Run: headless pygame with SDL's dummy video driver; simulated clock (each Clock.tick advances the game by its frame time, no real sleeping); random seed 0; keys injected as events and as key.get_pressed() state; no mouse input.
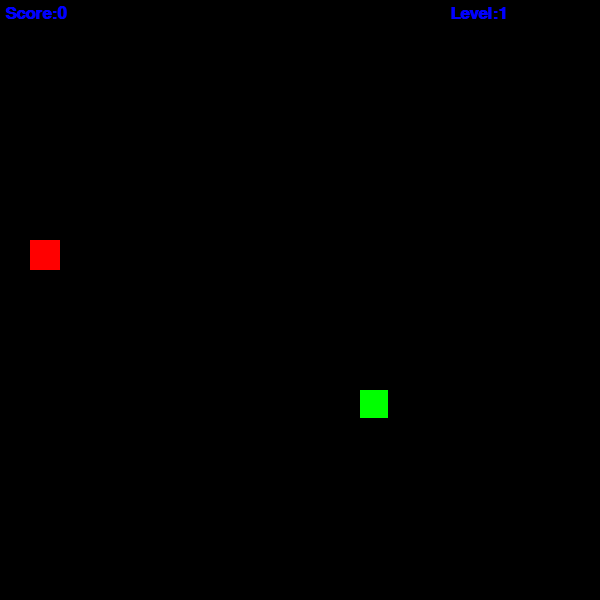
Frame 1 of 4 · flips 1–60 · no input
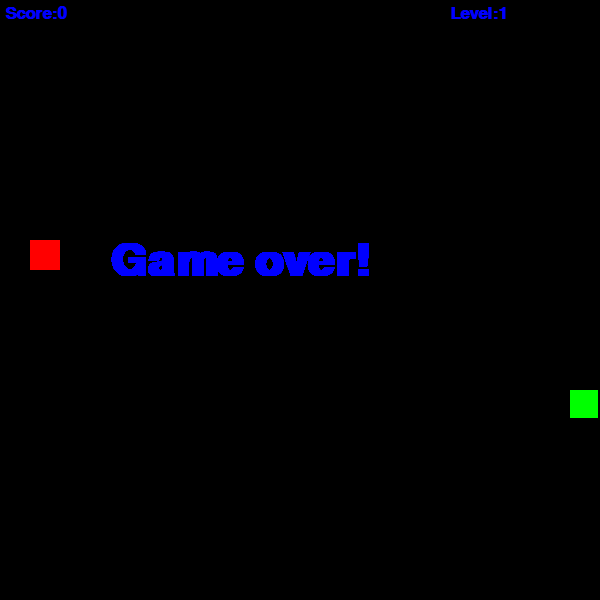
Frame 2 of 4 · flips 61–180 · tapped SPACE, RETURN · held RIGHT (→), D
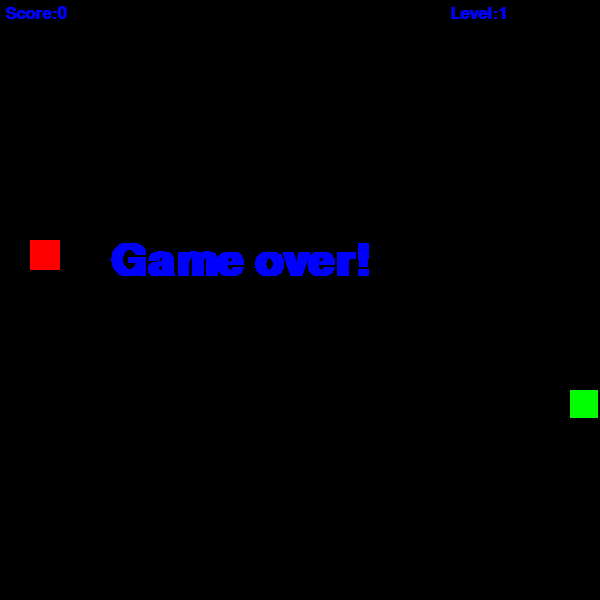
Frame 3 of 4 · flips 181–300 · held DOWN (↓), S
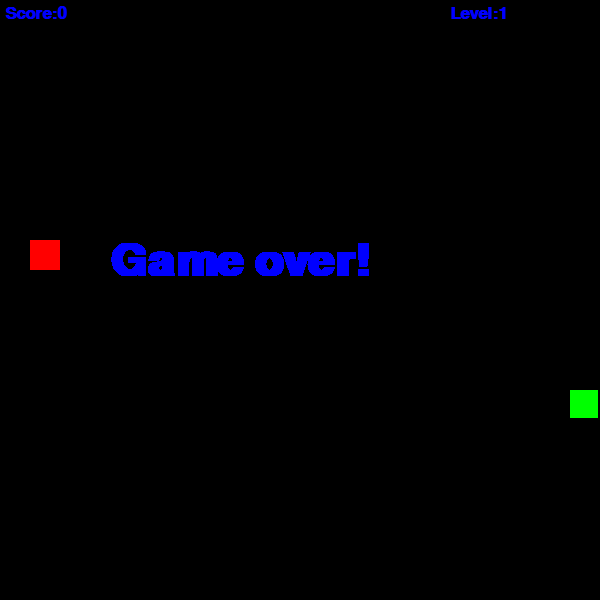
Frame 4 of 4 · flips 301–420 · held LEFT (←), A, UP (↑), W

The pygame program that drew these frames:

import pygame
from random import randrange

pygame.init()

size=30
square=20*size

x,y=randrange(0, square, size ), randrange(0, square, size)
food=randrange(0, square, size), randrange(0, square, size)
length=1
snake=[(x, y)]
dx,dy=0, 0
FPS=10
score=0
level=1
smth={'UP':True, 'DOWN':True, 'RIGHT':True, 'LEFT':True}

screen = pygame.display.set_mode((square,square))
clock = pygame.time.Clock()
font_score=pygame.font.SysFont('Verdana',26,bold = True)
font_end=pygame.font.SysFont('Verdana',66,bold = True)

def close_game():
    for event in pygame.event.get():
        if event.type == pygame.QUIT:
            exit()

while True:
    screen.fill(pygame.Color('black'))
    #drawing snake, food
    [pygame.draw.rect(screen, pygame.Color('green'), (i, j, size-2, size-2)) for i, j in snake]
    pygame.draw.rect(screen, pygame.Color('red'), (*food, size, size))
    
    #show score, level
    render_score=font_score.render(f'Score:{score}', 1,pygame.Color('blue'))
    screen.blit(render_score,(5,5))
    render_level=font_score.render(f'Level:{level}', 1,pygame.Color('blue'))
    screen.blit(render_level, (size*15, 5))
    
    #snake movement
    x+=dx*size
    y+=dy*size 
    snake.append((x,y))
    snake=snake[-length:]
    
    #eating food
    if snake[-1]==food:
        food=randrange(0,square,size) , randrange(0,square,size)
        length+=1
        score+=1
        if score%3==0:
            level+=1
            FPS+=2 
    
    #game over
    if x<=0 or x>=square or y<=-1 or y>=square or len(snake)!=len(set(snake)):
        while True:
            render_end=font_end.render('Game over!',1,pygame.Color('blue'))
            screen.blit(render_end,(square//2-190, square//2.5 ))
            pygame.display.flip()
            close_game()

    pygame.display.flip()
    clock.tick(FPS)
    close_game()

    #controls
    key=pygame.key.get_pressed()
    if key[pygame.K_UP] and smth['UP']:
        dx,dy=0,-1 
        smth={'UP':True, 'DOWN':False, 'RIGHT':True, 'LEFT':True}
    elif key[pygame.K_DOWN] and smth['DOWN']:
        dx,dy=0,+1 
        smth={'UP':False, 'DOWN':True, 'RIGHT':True, 'LEFT':True}
    elif key[pygame.K_RIGHT] and smth['RIGHT']:
        dx,dy=+1,0 
        smth={'UP':True, 'DOWN':True, 'RIGHT':True, 'LEFT':False}
    elif key[pygame.K_LEFT] and smth['LEFT']:
        dx,dy=-1,0 
        smth={'UP':True, 'DOWN':True, 'RIGHT':False, 'LEFT':True}
